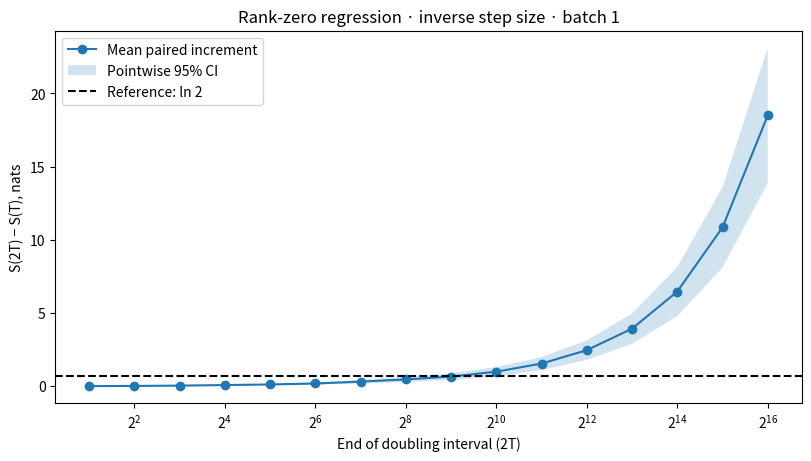

Python code for this plot:
"""Measure paired S(2T)-S(T) for rank-zero factorized regression, B=1."""

import argparse
import csv
import json
from pathlib import Path

import numpy as np
from scipy.stats import t as student_t


def simulate(steps, repeats, seed):
    # Keep initialization, random draw order and pre-update loss identical to sgd.py.
    rng = np.random.default_rng(seed)
    support = np.sqrt(2) * np.array([[1, 0], [-1, 0], [0, 1], [0, -1]])
    u = np.array([[0.3], [0.0]]) + rng.normal(0, 0.15, (repeats, 2, 1))
    v = np.array([[0.3, 0.0]]) + rng.normal(0, 0.15, (repeats, 1, 2))
    cumulative = np.zeros(repeats)
    snapshots = {}
    for step in range(1, steps + 1):
        residual = support @ (u @ v)  # True mean is zero at every input.
        cumulative += 0.5 * np.sum(residual**2, axis=2).mean(axis=1)
        if (step & (step - 1)) == 0:
            snapshots[step] = cumulative.copy()
        ix = rng.integers(len(support), size=(repeats, 1))
        x = support[ix]
        error = residual[np.arange(repeats)[:, None], ix] - rng.normal(
            size=(repeats, 1, 2)
        )
        hidden = x @ u
        back = error @ v.swapaxes(1, 2)
        eta = 1 / (step + 9)
        u -= eta * (x.swapaxes(1, 2) @ back)
        v -= eta * (hidden.swapaxes(1, 2) @ error)
    return snapshots


def compare_previous(folder, snapshots, seed, repeats):
    config = json.loads((folder / "run.json").read_text(encoding="utf8"))
    if config["seed"] != seed or config["repeats"] != repeats:
        raise ValueError("Prefix check requires matching --seed and --repeats.")
    horizon = config["steps"]
    if horizon not in snapshots:
        raise ValueError("Previous horizon must be a power of two within the new run.")
    with (folder / "sgd.csv").open(encoding="utf8", newline="") as f:
        rows = sorted(
            (int(r["replicate"]), float(r["cum_kl_nats"]))
            for r in csv.DictReader(f)
            if r["model"] == "rank0"
            and r["policy"] == "inverse"
            and int(r["batch"]) == 1
            and int(r["T"]) == horizon
        )
    if [rep for rep, _ in rows] != list(range(repeats)):
        raise ValueError("Missing or duplicate trajectories in the previous run.")
    np.testing.assert_allclose(
        snapshots[horizon], [v for _, v in rows], rtol=1e-11, atol=1e-12
    )
    return horizon


def summarize(snapshots):
    summary, trajectories = [], []
    prev = None
    for start in sorted(snapshots):
        if 2 * start not in snapshots:
            continue
        end = 2 * start
        delta = snapshots[end] - snapshots[start]
        n = len(delta)
        critical = student_t.ppf(0.975, n - 1)
        mean = delta.mean()
        se = delta.std(ddof=1) / np.sqrt(n)
        row = dict(
            T=start,
            two_T=end,
            mean_delta_nats=mean,
            ci95_low=mean - critical * se,
            ci95_high=mean + critical * se,
            local_slope=mean / np.log(2),
            reference_delta_nats=np.log(2),
            paired_change_nats=None,
            change_ci95_low=None,
            change_ci95_high=None,
        )
        if prev is not None:
            change = delta - prev
            margin = critical * change.std(ddof=1) / np.sqrt(n)
            row.update(
                paired_change_nats=change.mean(),
                change_ci95_low=change.mean() - margin,
                change_ci95_high=change.mean() + margin,
            )
        summary.append(row)
        for rep, increment in enumerate(delta):
            trajectories.append(
                dict(
                    replicate=rep,
                    T=start,
                    two_T=end,
                    S_T=snapshots[start][rep],
                    S_two_T=snapshots[end][rep],
                    delta_nats=increment,
                )
            )
        prev = delta
    return summary, trajectories


def save_csv(path, rows):
    with path.open("w", encoding="utf8", newline="") as f:
        writer = csv.DictWriter(f, fieldnames=list(rows[0]))
        writer.writeheader()
        writer.writerows(rows)


def plot(path, rows):
    import matplotlib

    matplotlib.use("Agg")
    from matplotlib import pyplot as plt

    end = [r["two_T"] for r in rows]
    fig, ax = plt.subplots(figsize=(8, 4.5), layout="constrained")
    ax.plot(
        end, [r["mean_delta_nats"] for r in rows], "o-", label="Mean paired increment"
    )
    ax.fill_between(
        end,
        [r["ci95_low"] for r in rows],
        [r["ci95_high"] for r in rows],
        alpha=0.2,
        label="Pointwise 95% CI",
    )
    ax.axhline(np.log(2), color="black", ls="--", label="Reference: ln 2")
    ax.set_xscale("log", base=2)
    ax.set(
        xlabel="End of doubling interval (2T)",
        ylabel="S(2T) − S(T), nats",
        title="Rank-zero regression · inverse step size · batch 1",
    )
    ax.legend()
    fig.savefig(path, dpi=160)
    plt.close(fig)


def main():
    parser = argparse.ArgumentParser(description=__doc__)
    parser.add_argument("--steps", type=int, default=65536)
    parser.add_argument("--repeats", type=int, default=48)
    parser.add_argument("--seed", type=int, default=2026)
    parser.add_argument("--out", type=Path, default=Path("rank0_results"))
    parser.add_argument(
        "--check-against",
        type=Path,
        help="Previous results folder for a paired prefix check.",
    )
    args = parser.parse_args()
    if (
        args.steps < 2
        or args.steps & (args.steps - 1)
        or args.repeats < 2
        or args.seed < 0
    ):
        parser.error("Use a power-of-two horizon >= 2, repeats >= 2 and seed >= 0.")
    snapshots = simulate(args.steps, args.repeats, args.seed)
    verified = None
    if args.check_against:
        verified = compare_previous(
            args.check_against, snapshots, args.seed, args.repeats
        )
    rows, trajectories = summarize(snapshots)
    args.out.mkdir(parents=True, exist_ok=True)
    save_csv(args.out / "doubling_summary.csv", rows)
    save_csv(args.out / "trajectories.csv", trajectories)
    plot(args.out / "doubling.png", rows)
    config = dict(vars(args), verified_prefix_steps=verified, numpy=np.__version__)
    (args.out / "run.json").write_text(
        json.dumps(config, indent=2, default=str), encoding="utf8"
    )
    print(f"Saved {len(rows)} doubling intervals to {args.out.resolve()}")


if __name__ == "__main__":
    main()
